Dataset: database (GitHub, Cirtoyt/rock-paper-scissors-CCN-AI). Classes: paper, rock, scissors.

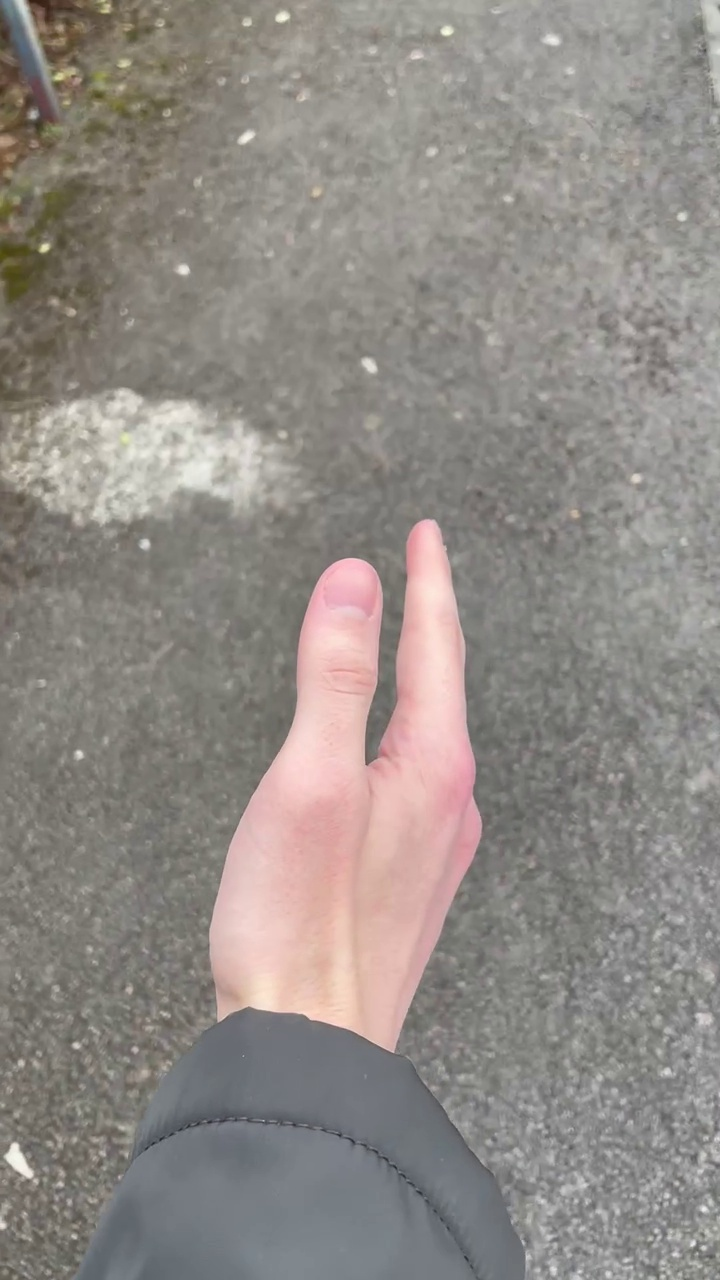
Label: paper

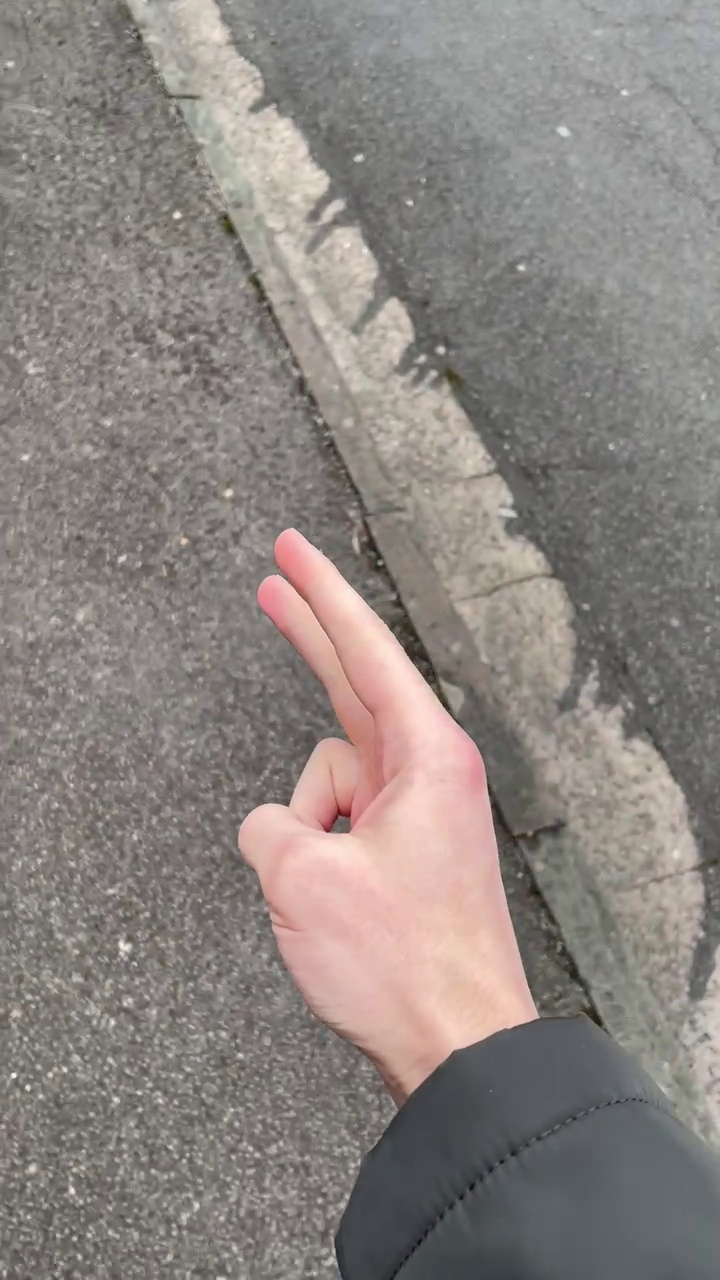
Label: scissors

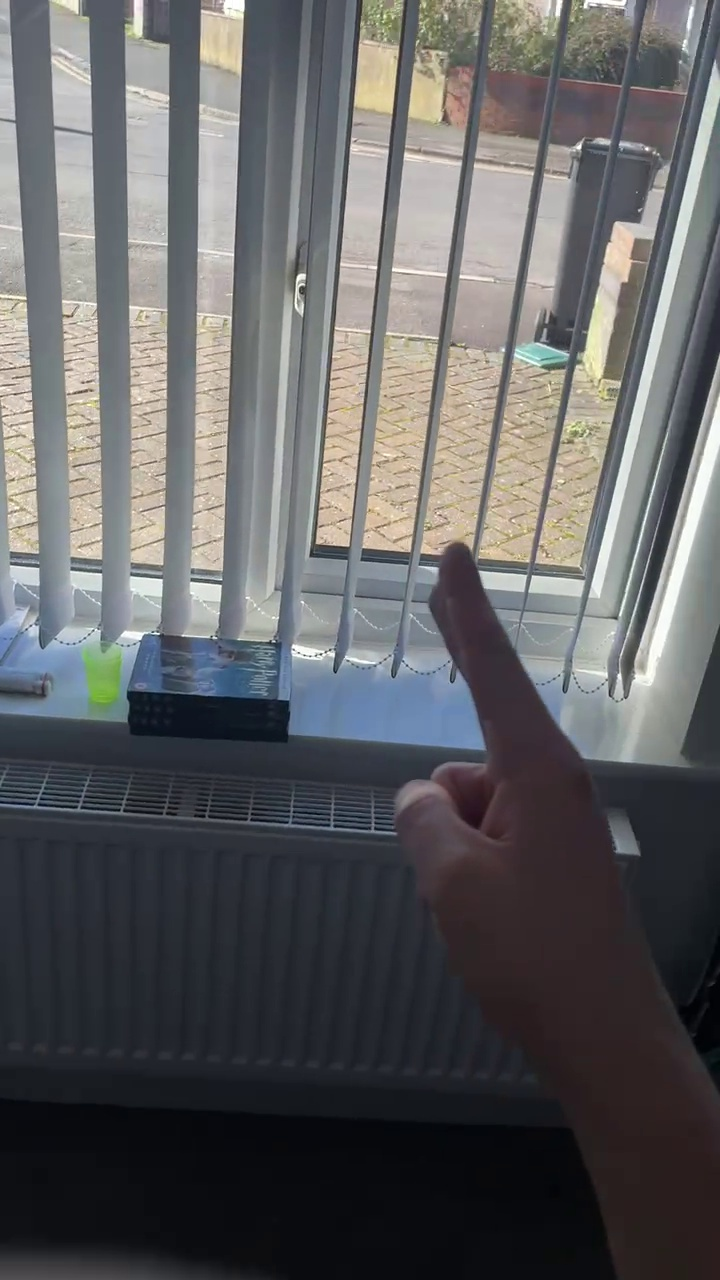
Label: scissors

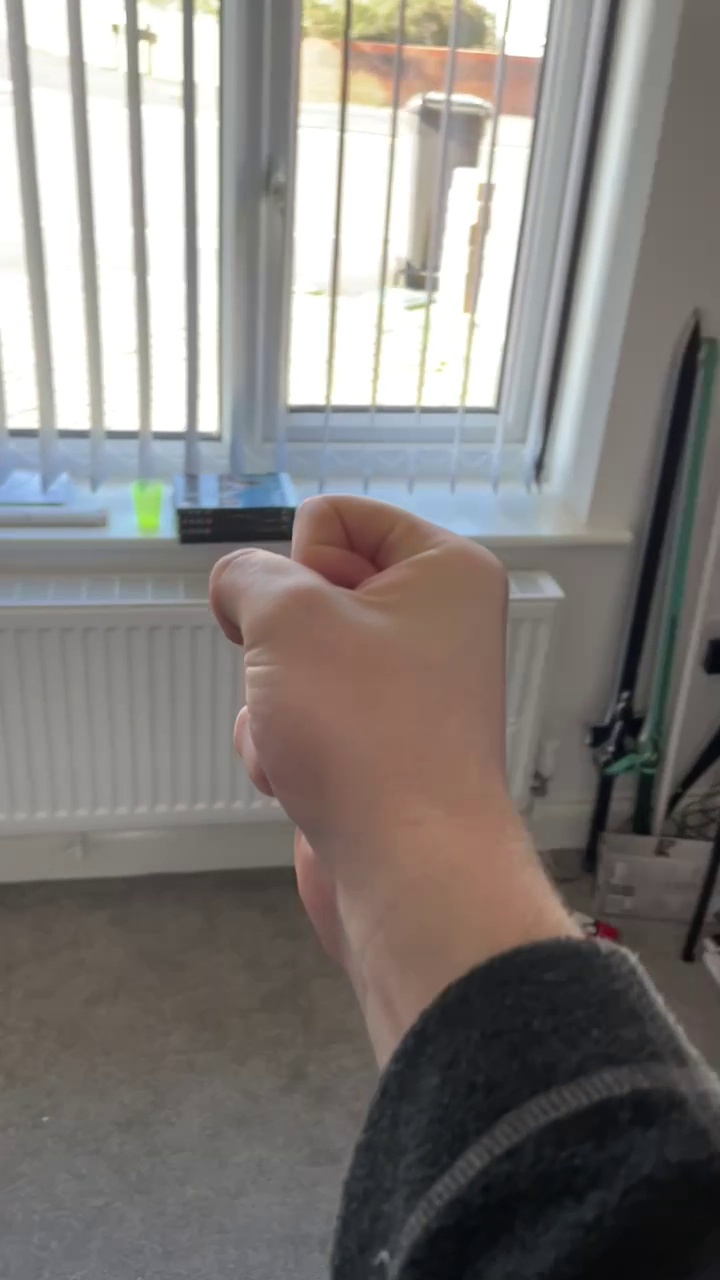
Label: rock

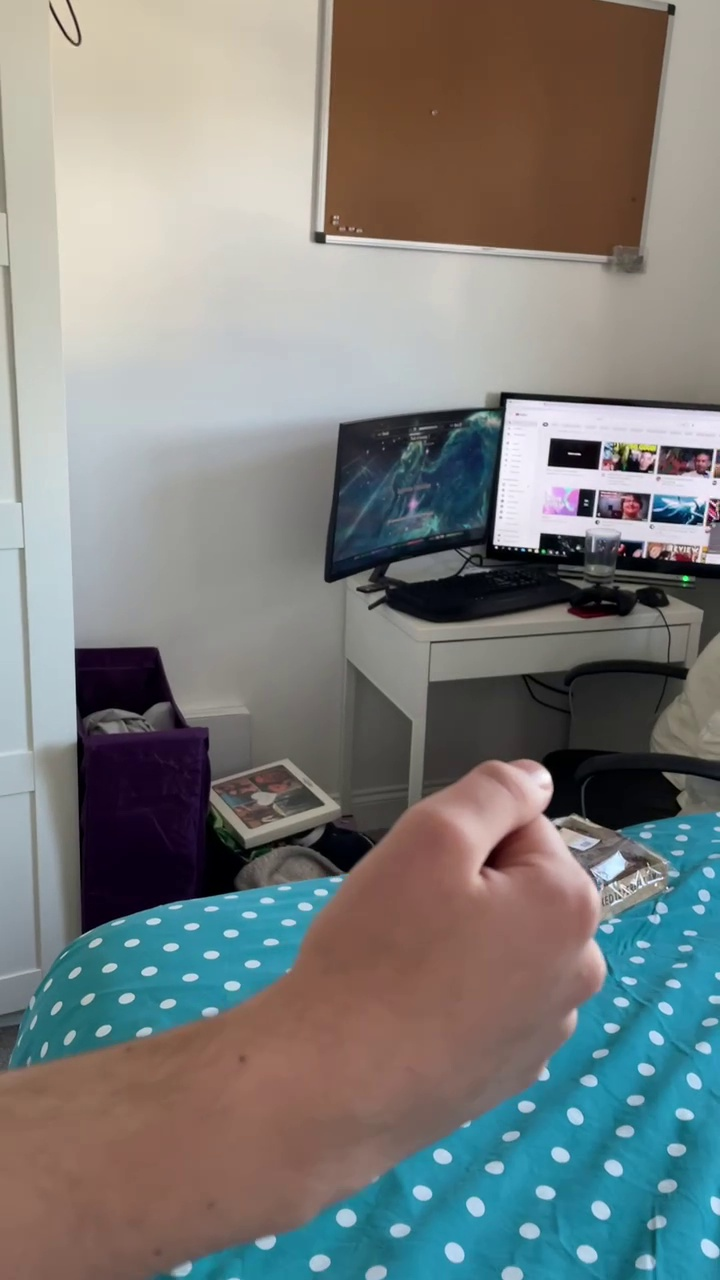
Label: rock

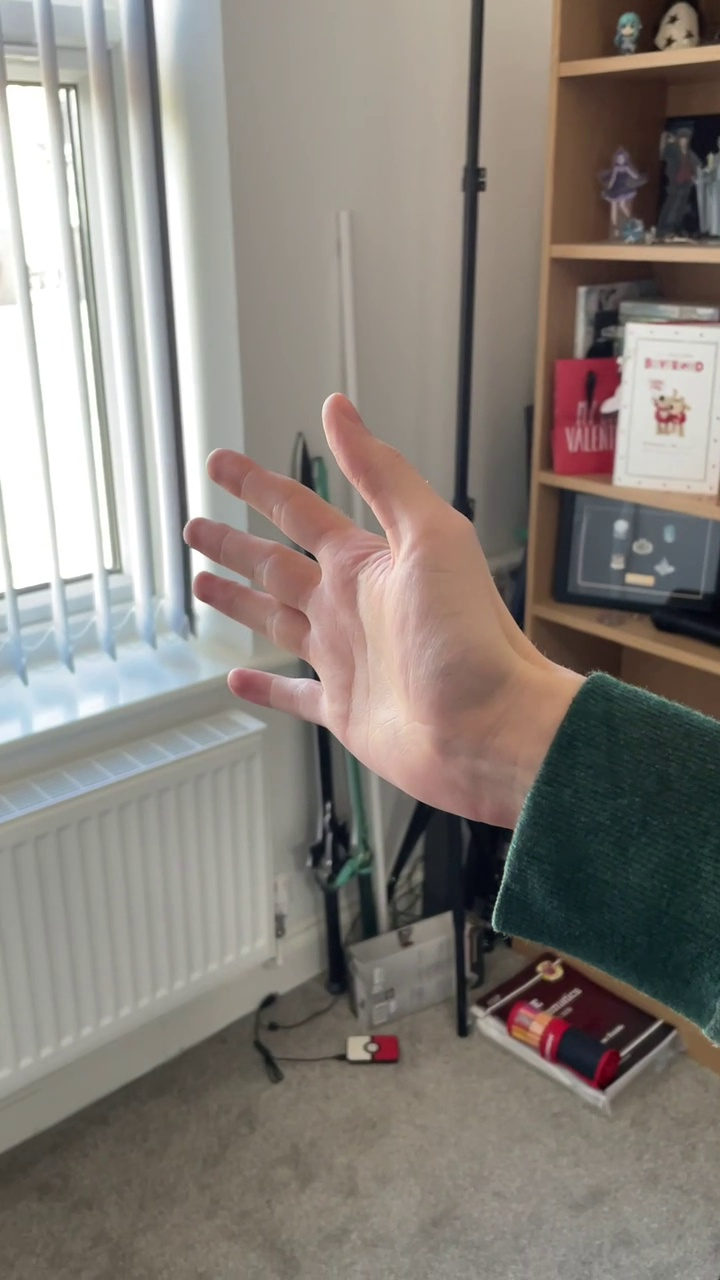
Label: paper
